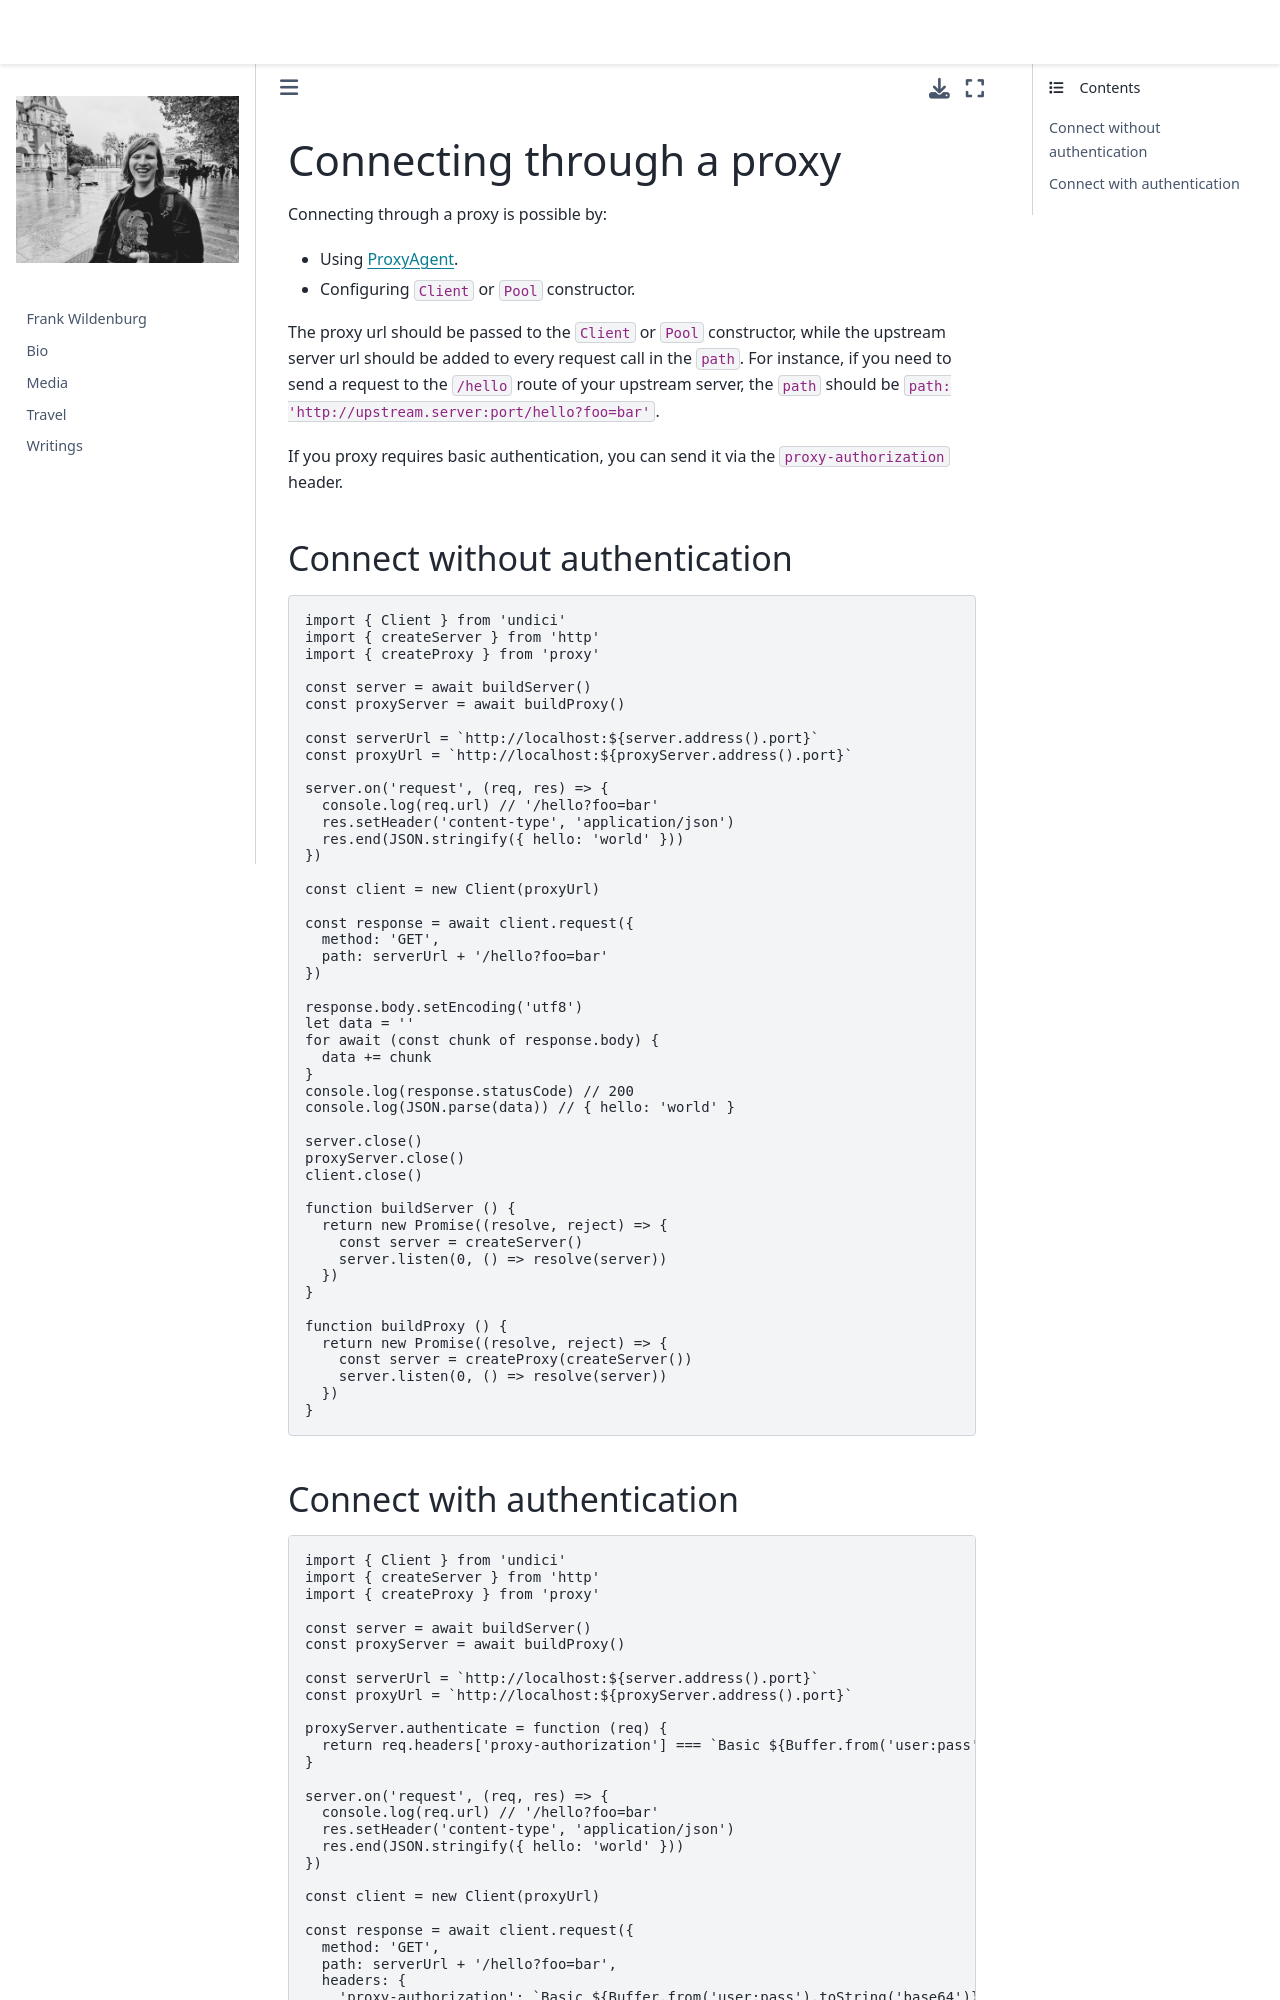

repository: frank-wildenburg/frank-wildenburg.github.io · page: node_modules/npm/node_modules/undici/docs/docs/best-practices/proxy.html · generator: jekyll

# Connecting through a proxy

Connecting through a proxy is possible by:

- Using [ProxyAgent](../api/ProxyAgent.md).
- Configuring `Client` or `Pool` constructor.

The proxy url should be passed to the `Client` or `Pool` constructor, while the upstream server url
should be added to every request call in the `path`.
For instance, if you need to send a request to the `/hello` route of your upstream server,
the `path` should be `path: 'http://upstream.server:port/hello?foo=bar'`.

If you proxy requires basic authentication, you can send it via the `proxy-authorization` header.

### Connect without authentication

```js
import { Client } from 'undici'
import { createServer } from 'http'
import { createProxy } from 'proxy'

const server = await buildServer()
const proxyServer = await buildProxy()

const serverUrl = `http://localhost:${server.address().port}`
const proxyUrl = `http://localhost:${proxyServer.address().port}`

server.on('request', (req, res) => {
  console.log(req.url) // '/hello?foo=bar'
  res.setHeader('content-type', 'application/json')
  res.end(JSON.stringify({ hello: 'world' }))
})

const client = new Client(proxyUrl)

const response = await client.request({
  method: 'GET',
  path: serverUrl + '/hello?foo=bar'
})

response.body.setEncoding('utf8')
let data = ''
for await (const chunk of response.body) {
  data += chunk
}
console.log(response.statusCode) // 200
console.log(JSON.parse(data)) // { hello: 'world' }

server.close()
proxyServer.close()
client.close()

function buildServer () {
  return new Promise((resolve, reject) => {
    const server = createServer()
    server.listen(0, () => resolve(server))
  })
}

function buildProxy () {
  return new Promise((resolve, reject) => {
    const server = createProxy(createServer())
    server.listen(0, () => resolve(server))
  })
}
```
